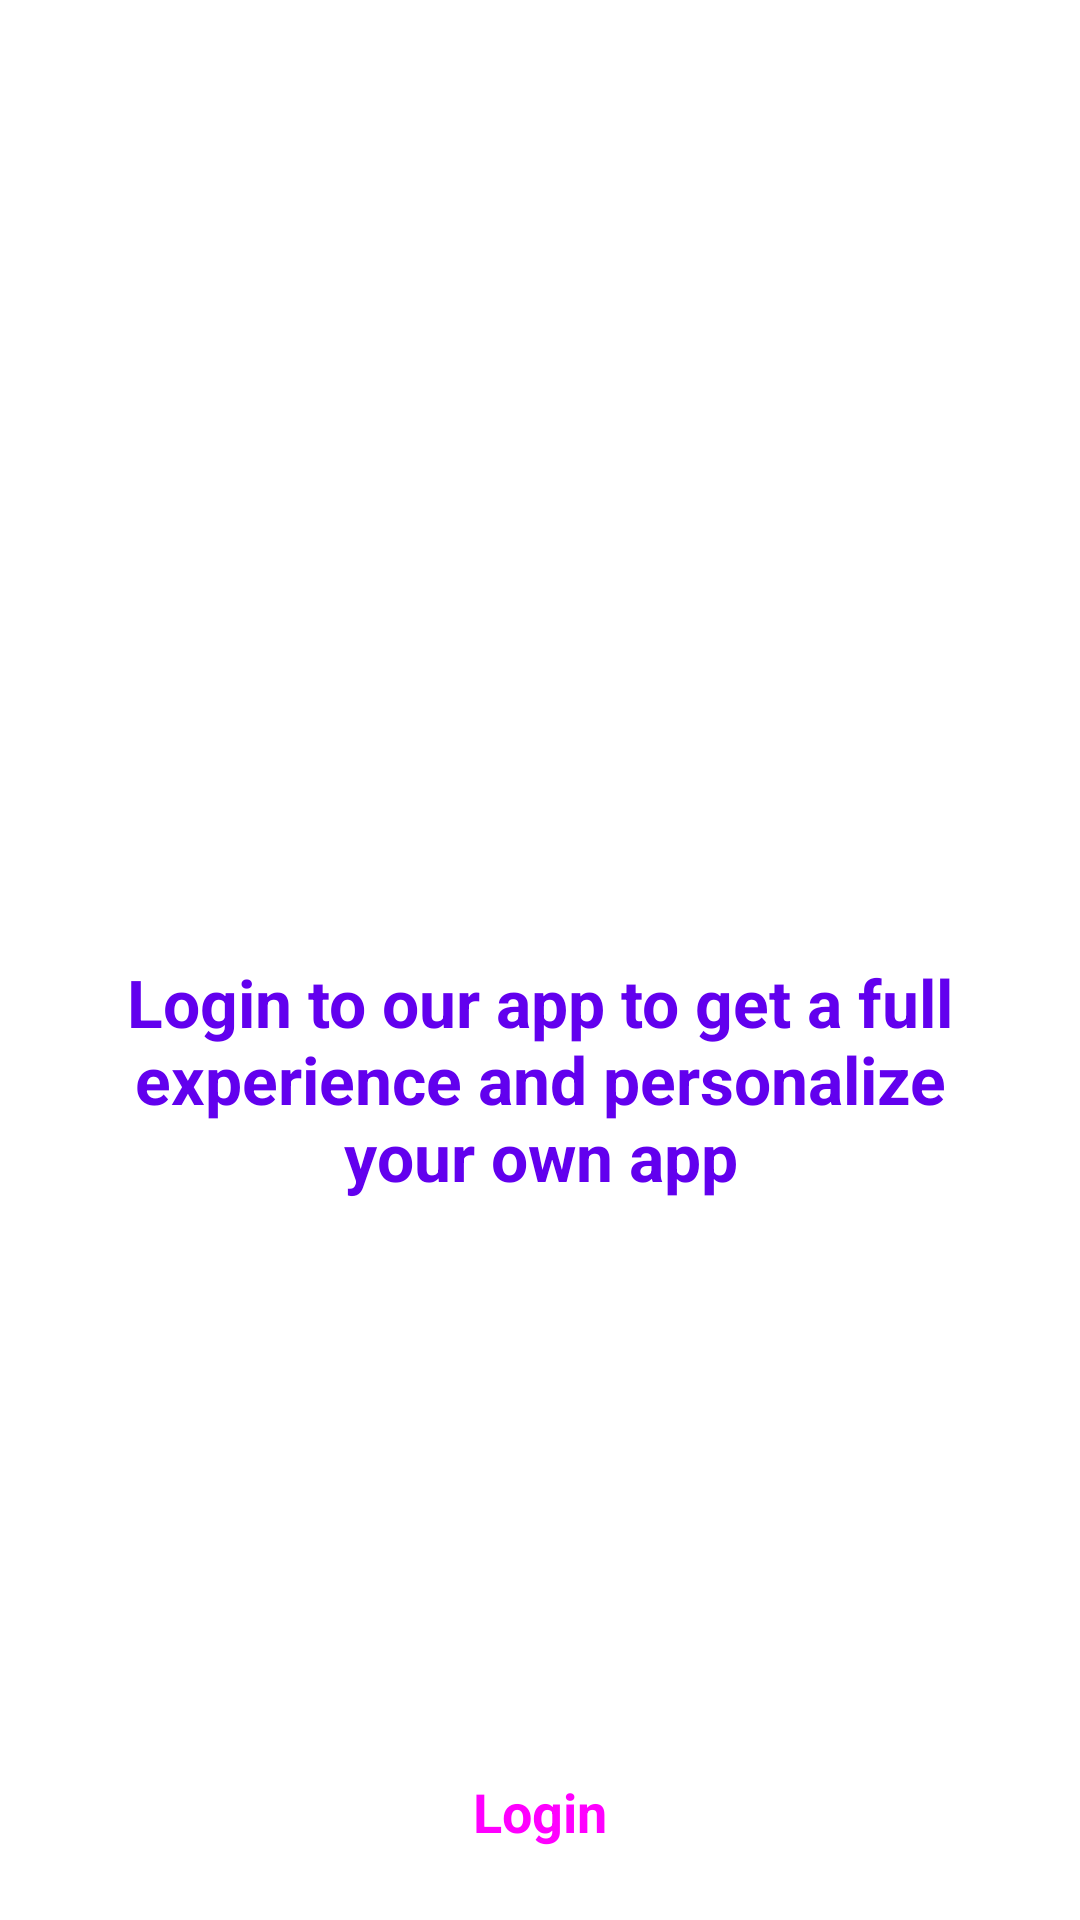

Produce the Android XML layout that renders to this screen, including the resource entries it uses.
<!-- AndroidManifest.xml: application theme AppTheme -->
<!-- res/layout/fragment_login.xml -->
<?xml version="1.0" encoding="utf-8"?>
<layout xmlns:android="http://schemas.android.com/apk/res/android"
    xmlns:app="http://schemas.android.com/apk/res-auto"
    xmlns:tools="http://schemas.android.com/tools">

    <androidx.constraintlayout.widget.ConstraintLayout
        android:layout_width="match_parent"
        android:layout_height="match_parent"
        tools:context="com.example.android.politicalpreparedness.MainActivity">

        <ImageView
            android:id="@+id/ivBallotLogo"
            android:layout_width="wrap_content"
            android:layout_height="wrap_content"
            app:layout_constraintTop_toTopOf="parent"
            app:layout_constraintStart_toStartOf="parent"
            app:layout_constraintEnd_toEndOf="parent"
            app:layout_constraintBottom_toTopOf="@id/tvLoginBenefit"
            android:src="@drawable/ballot_logo"
            android:contentDescription="@string/ballot_logo" />

        <TextView
            android:id="@+id/tvLoginBenefit"
            android:layout_width="0dp"
            android:layout_height="wrap_content"
            android:layout_margin="@dimen/large_margin"
            android:text="@string/login_benefit"
            android:textSize="@dimen/large_text_size"
            android:textAlignment="center"
            android:textStyle="bold"
            android:textColor="@color/colorPrimary"
            app:layout_constraintTop_toBottomOf="@id/ivBallotLogo"
            app:layout_constraintBottom_toTopOf="@id/btnLogin"
            app:layout_constraintStart_toStartOf="parent"
            app:layout_constraintEnd_toEndOf="parent" />

        <Button
            android:id="@+id/btnLogin"
            style="@style/MyButton"
            android:text="@string/login"
            android:layout_margin="@dimen/default_margin"
            app:layout_constraintStart_toStartOf="@id/ivBallotLogo"
            app:layout_constraintEnd_toEndOf="@id/ivBallotLogo"
            app:layout_constraintBottom_toBottomOf="parent"/>

    </androidx.constraintlayout.widget.ConstraintLayout>
</layout>
<!-- resources referenced by this layout -->
<resources>
  <dimen name="default_margin">8dp</dimen>
  <dimen name="large_margin">32dp</dimen>
  <dimen name="large_text_size">22sp</dimen>
  <string name="ballot_logo">ballot logo</string>
  <string name="login">Login</string>
  <string name="login_benefit">Login to our app to get a full experience and personalize your own app</string>
  <style name="MyButton" parent="Widget.Material3.Button">
          <item name="android:layout_width">@dimen/default_button_width</item>
          <item name="android:layout_height">wrap_content</item>
          <item name="android:layout_marginHorizontal">@dimen/default_margin</item>
          <item name="android:padding">@dimen/medium_padding</item>
          <item name="android:textStyle">bold</item>
          <item name="android:textSize">@dimen/medium_text_size</item>
      </style>
  <style name="AppTheme" parent="Theme.MaterialComponents.Light.NoActionBar">
          
          <item name="colorPrimary">@color/colorPrimary</item>
          <item name="colorPrimaryDark">@color/colorPrimaryDark</item>
          <item name="colorAccent">@color/colorAccent</item>
      </style>
  <dimen name="default_button_width">350dp</dimen>
  <dimen name="medium_padding">16dp</dimen>
  <dimen name="medium_text_size">18sp</dimen>
  <!-- not gathered from this repository: default colours our renderer supplied (Android Studio template values) -->
  <color name="colorPrimary">#FF6200EE</color>
  <color name="colorPrimaryDark">#FF3700B3</color>
  <color name="colorAccent">#FF03DAC5</color>
</resources>
